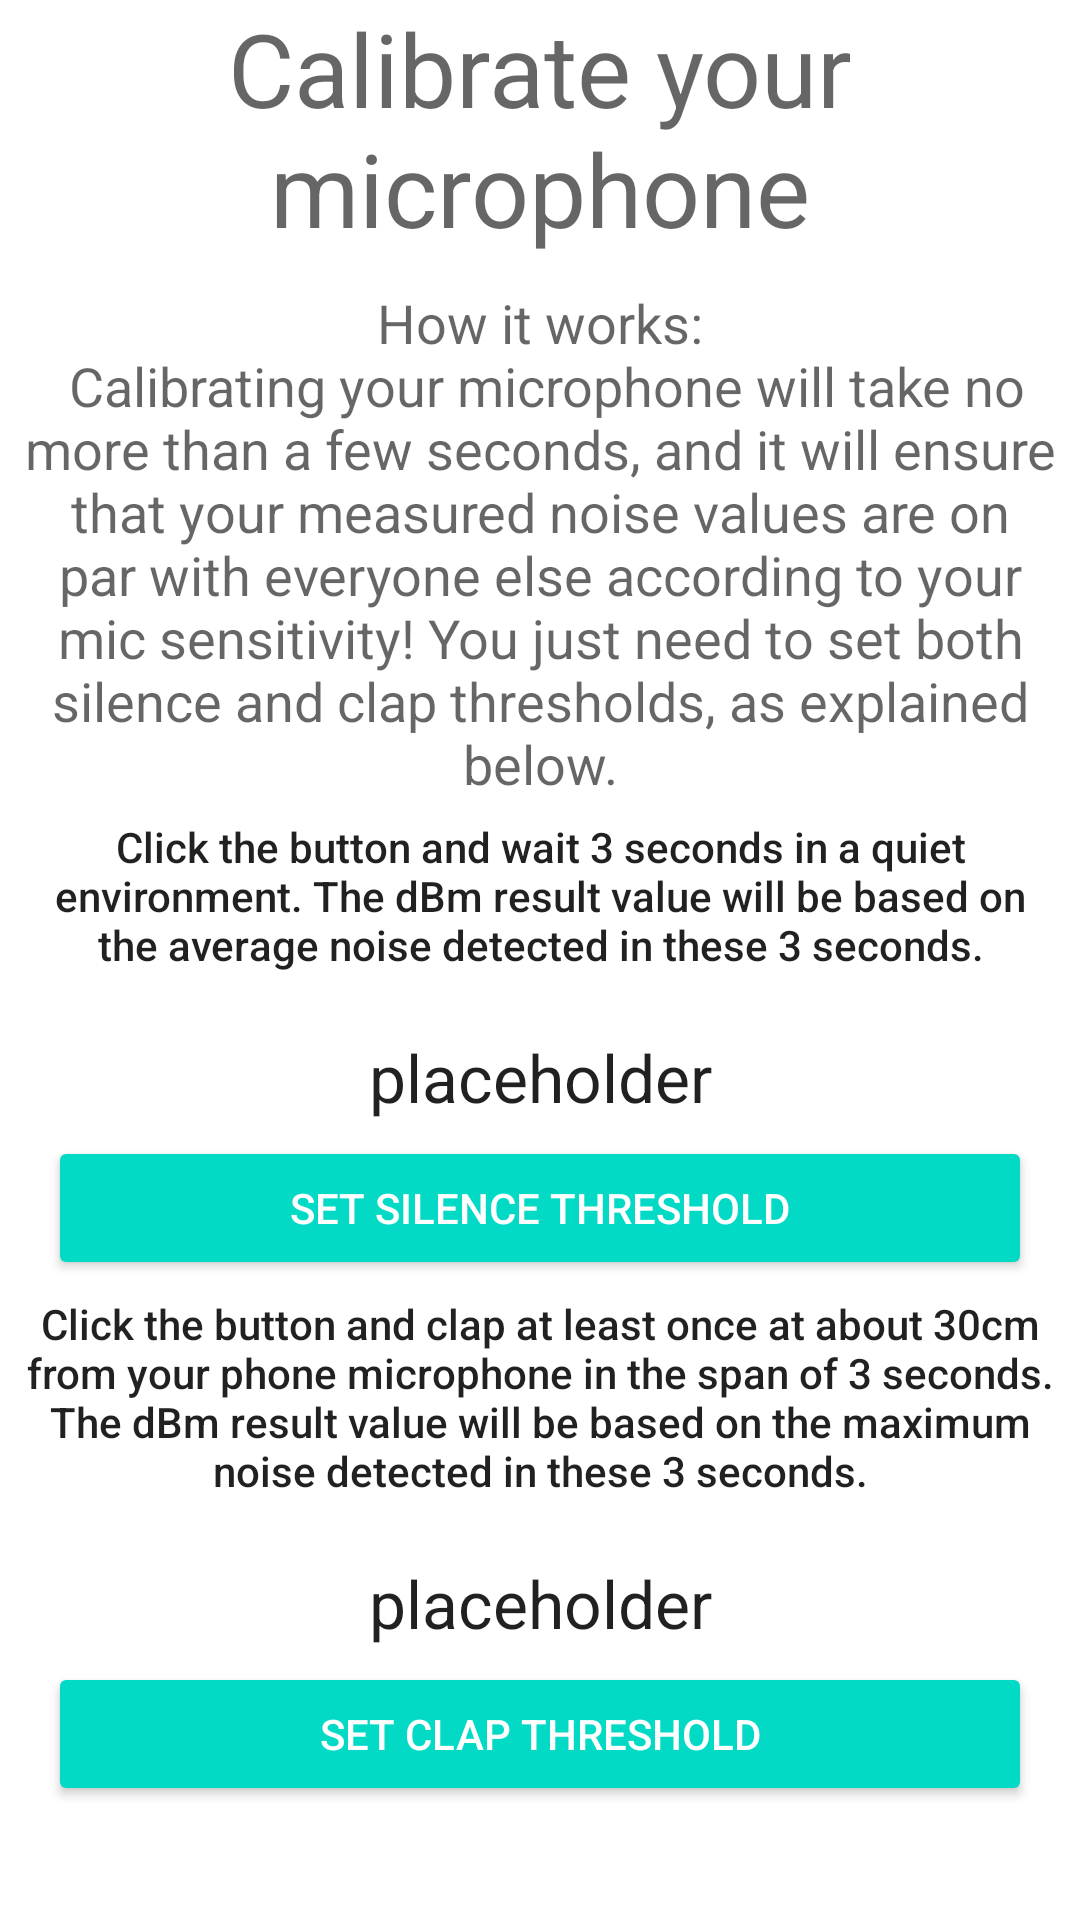

This screen was rendered from an Android layout file. Write that file and the resources it references.
<!-- AndroidManifest.xml: application theme Theme.Transceivergo -->
<!-- res/layout/fragment_mic_calibration.xml -->
<?xml version="1.0" encoding="utf-8"?>
<ScrollView
    xmlns:android="http://schemas.android.com/apk/res/android"
    xmlns:app="http://schemas.android.com/apk/res-auto"
    xmlns:tools="http://schemas.android.com/tools"
    android:layout_width="match_parent"
    android:layout_height="wrap_content">


    <androidx.constraintlayout.widget.ConstraintLayout
        android:layout_width="match_parent"
        android:layout_height="wrap_content">

        <TextView
            android:id="@+id/calibrationTitle"
            android:layout_width="match_parent"
            android:layout_height="wrap_content"
            android:text="@string/calibration_title"
            android:textAlignment="center"
            android:textAppearance="@style/TextAppearance.AppCompat.Display1"
            app:layout_constraintEnd_toEndOf="parent"
            app:layout_constraintHorizontal_bias="0.4"
            app:layout_constraintStart_toStartOf="parent"
            app:layout_constraintTop_toTopOf="parent" />

        <TextView
            android:id="@+id/calibration_explain"
            android:layout_width="match_parent"
            android:layout_height="wrap_content"
            android:layout_marginStart="8dp"
            android:layout_marginTop="10dp"
            android:layout_marginEnd="8dp"
            android:text="@string/calibration_explain"
            android:textAlignment="center"
            android:textAppearance="@style/TextAppearance.AppCompat.Medium"
            app:layout_constraintEnd_toEndOf="parent"
            app:layout_constraintStart_toStartOf="parent"
            app:layout_constraintTop_toBottomOf="@+id/calibrationTitle" />

        <Button
            android:id="@+id/silence_button"
            style="@style/Widget.AppCompat.Button.Colored"
            android:layout_width="match_parent"
            android:layout_height="wrap_content"
            android:layout_marginStart="16dp"
            android:layout_marginTop="5dp"
            android:layout_marginEnd="16dp"
            android:text="@string/silence_button"
            app:layout_constraintEnd_toEndOf="parent"
            app:layout_constraintHorizontal_bias="1.0"
            app:layout_constraintStart_toStartOf="parent"
            app:layout_constraintTop_toBottomOf="@+id/silence_threshold" />

        <TextView
            android:id="@+id/silence_explain"
            android:layout_width="match_parent"
            android:layout_height="wrap_content"
            android:layout_marginStart="8dp"
            android:layout_marginTop="6dp"
            android:layout_marginEnd="8dp"
            android:text="@string/calibration_silence"
            android:textAlignment="center"
            android:textAppearance="@style/TextAppearance.AppCompat.Body2"
            app:layout_constraintEnd_toEndOf="parent"
            app:layout_constraintStart_toStartOf="parent"
            app:layout_constraintTop_toBottomOf="@+id/calibration_explain" />

        <TextView
            android:id="@+id/silence_threshold"
            android:layout_width="wrap_content"
            android:layout_height="wrap_content"
            android:layout_marginTop="20dp"
            android:text="placeholder"
            android:textAlignment="center"
            android:textAppearance="@style/TextAppearance.AppCompat.Large"
            app:layout_constraintEnd_toEndOf="parent"
            app:layout_constraintStart_toStartOf="parent"
            app:layout_constraintTop_toBottomOf="@+id/silence_explain" />

        <Button
            android:id="@+id/clap_button"
            style="@style/Widget.AppCompat.Button.Colored"
            android:layout_width="match_parent"
            android:layout_height="wrap_content"
            android:layout_marginStart="16dp"
            android:layout_marginTop="5dp"
            android:layout_marginEnd="16dp"
            android:text="@string/clap_button"
            app:layout_constraintEnd_toEndOf="parent"
            app:layout_constraintHorizontal_bias="1.0"
            app:layout_constraintStart_toStartOf="parent"
            app:layout_constraintTop_toBottomOf="@+id/clap_threshold" />

        <TextView
            android:id="@+id/clap_explain"
            android:layout_width="match_parent"
            android:layout_height="wrap_content"
            android:layout_marginStart="8dp"
            android:layout_marginTop="5dp"
            android:layout_marginEnd="8dp"
            android:text="@string/calibration_clap"
            android:textAlignment="center"
            android:textAppearance="@style/TextAppearance.AppCompat.Body2"
            app:layout_constraintEnd_toEndOf="parent"
            app:layout_constraintHorizontal_bias="0.555"
            app:layout_constraintStart_toStartOf="parent"
            app:layout_constraintTop_toBottomOf="@+id/silence_button" />

        <TextView
            android:id="@+id/clap_threshold"
            android:layout_width="wrap_content"
            android:layout_height="wrap_content"
            android:layout_marginTop="20dp"
            android:text="placeholder"
            android:textAlignment="center"
            android:textAppearance="@style/TextAppearance.AppCompat.Large"
            app:layout_constraintEnd_toEndOf="parent"
            app:layout_constraintStart_toStartOf="parent"
            app:layout_constraintTop_toBottomOf="@+id/clap_explain" />

    </androidx.constraintlayout.widget.ConstraintLayout>

</ScrollView>
<!-- resources referenced by this layout -->
<resources>
  <string name="calibration_clap">Click the button and clap at least once at about 30cm from your phone microphone in the span of 3 seconds. The dBm result value will be based on the maximum noise detected in these 3 seconds. </string>
  <string name="calibration_explain">How it works:\n
      Calibrating your microphone will take no more than a few seconds, and it will ensure that your measured noise values are on par with everyone else according to your mic sensitivity! You just need to set both silence and clap thresholds, as explained below.
      </string>
  <string name="calibration_silence">Click the button and wait 3 seconds in a quiet environment. The dBm result value will be based on the average noise detected in these 3 seconds.</string>
  <string name="calibration_title">Calibrate your microphone</string>
  <string name="clap_button">Set clap threshold</string>
  <string name="silence_button">Set silence threshold</string>
  <style name="Theme.Transceivergo" parent="Theme.MaterialComponents.DayNight.DarkActionBar">
          
          <item name="colorPrimary">@color/purple_500</item>
          <item name="colorPrimaryVariant">@color/purple_700</item>
          <item name="colorOnPrimary">@color/white</item>
          
          <item name="colorSecondary">@color/teal_200</item>
          <item name="colorSecondaryVariant">@color/teal_700</item>
          <item name="colorOnSecondary">@color/black</item>
          
          <item name="android:statusBarColor">?attr/colorPrimaryVariant</item>
          
      </style>
  <color name="purple_500">#FF6200EE</color>
  <color name="purple_700">#FF3700B3</color>
  <color name="white">#FFFFFFFF</color>
  <color name="teal_200">#FF03DAC5</color>
  <color name="teal_700">#FF018786</color>
  <color name="black">#FF000000</color>
</resources>
